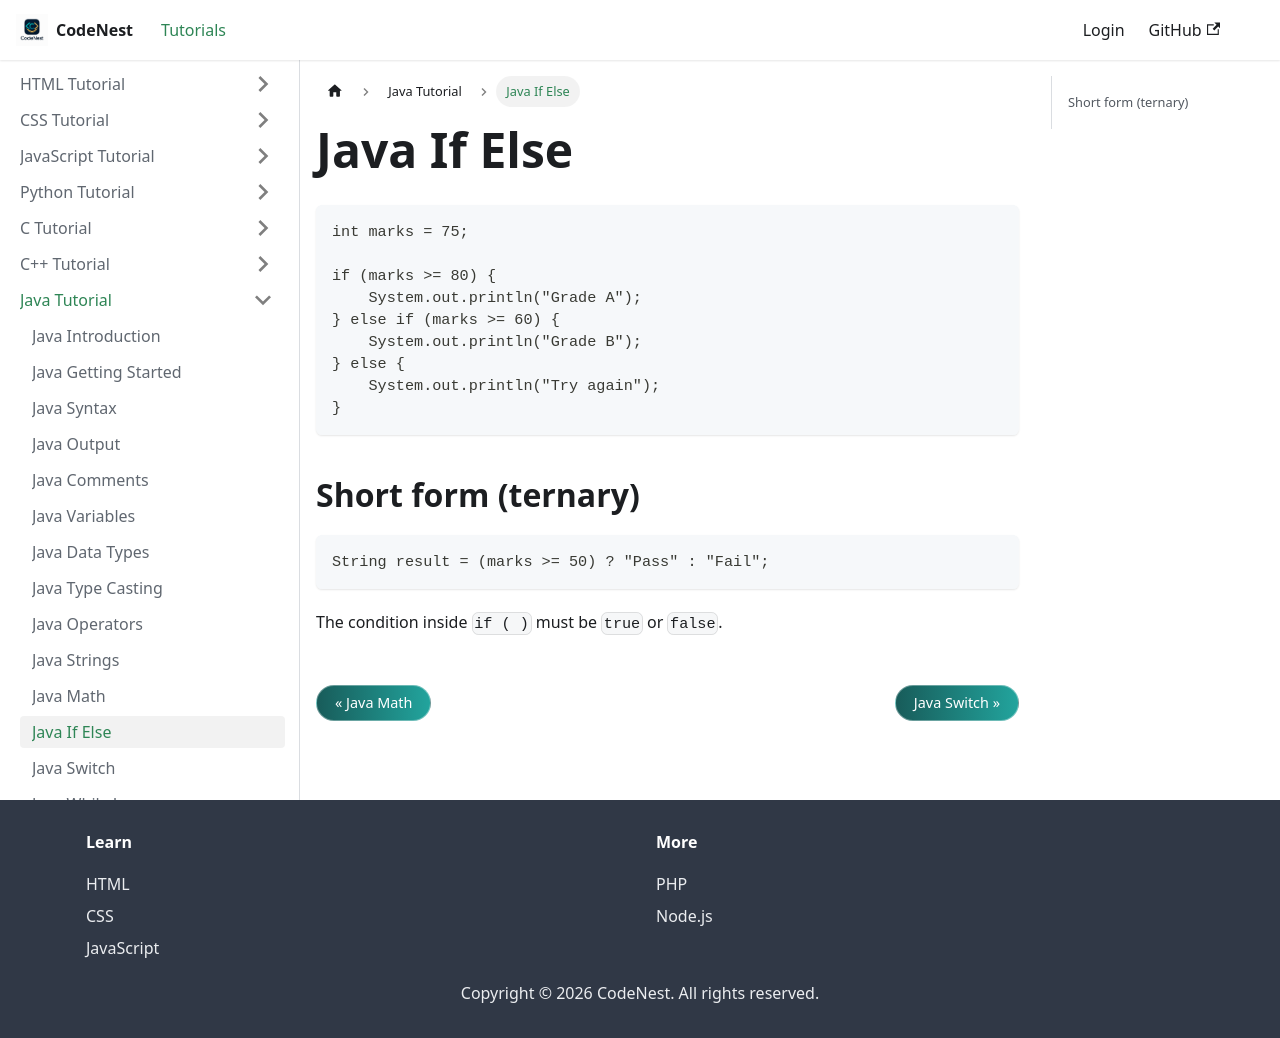

repository: adnankhan112/codenest · page: docs/java/if-else.html · generator: docusaurus

---
title: Java If Else
sidebar_position: 12
---

# Java If Else

```java
int marks = 75;

if (marks >= 80) {
    System.out.println("Grade A");
} else if (marks >= 60) {
    System.out.println("Grade B");
} else {
    System.out.println("Try again");
}
```

## Short form (ternary)

```java
String result = (marks >= 50) ? "Pass" : "Fail";
```

The condition inside `if ( )` must be `true` or `false`.
